Photos from the image-classification dataset "corridor_m" in the GitHub repository RoblabWh/UAV-II. Its 3 classes are: forward, left, right.

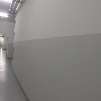
Label: right

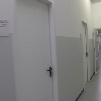
Label: left

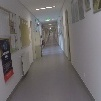
Label: forward

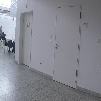
Label: right

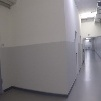
Label: left

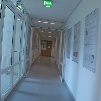
Label: forward
